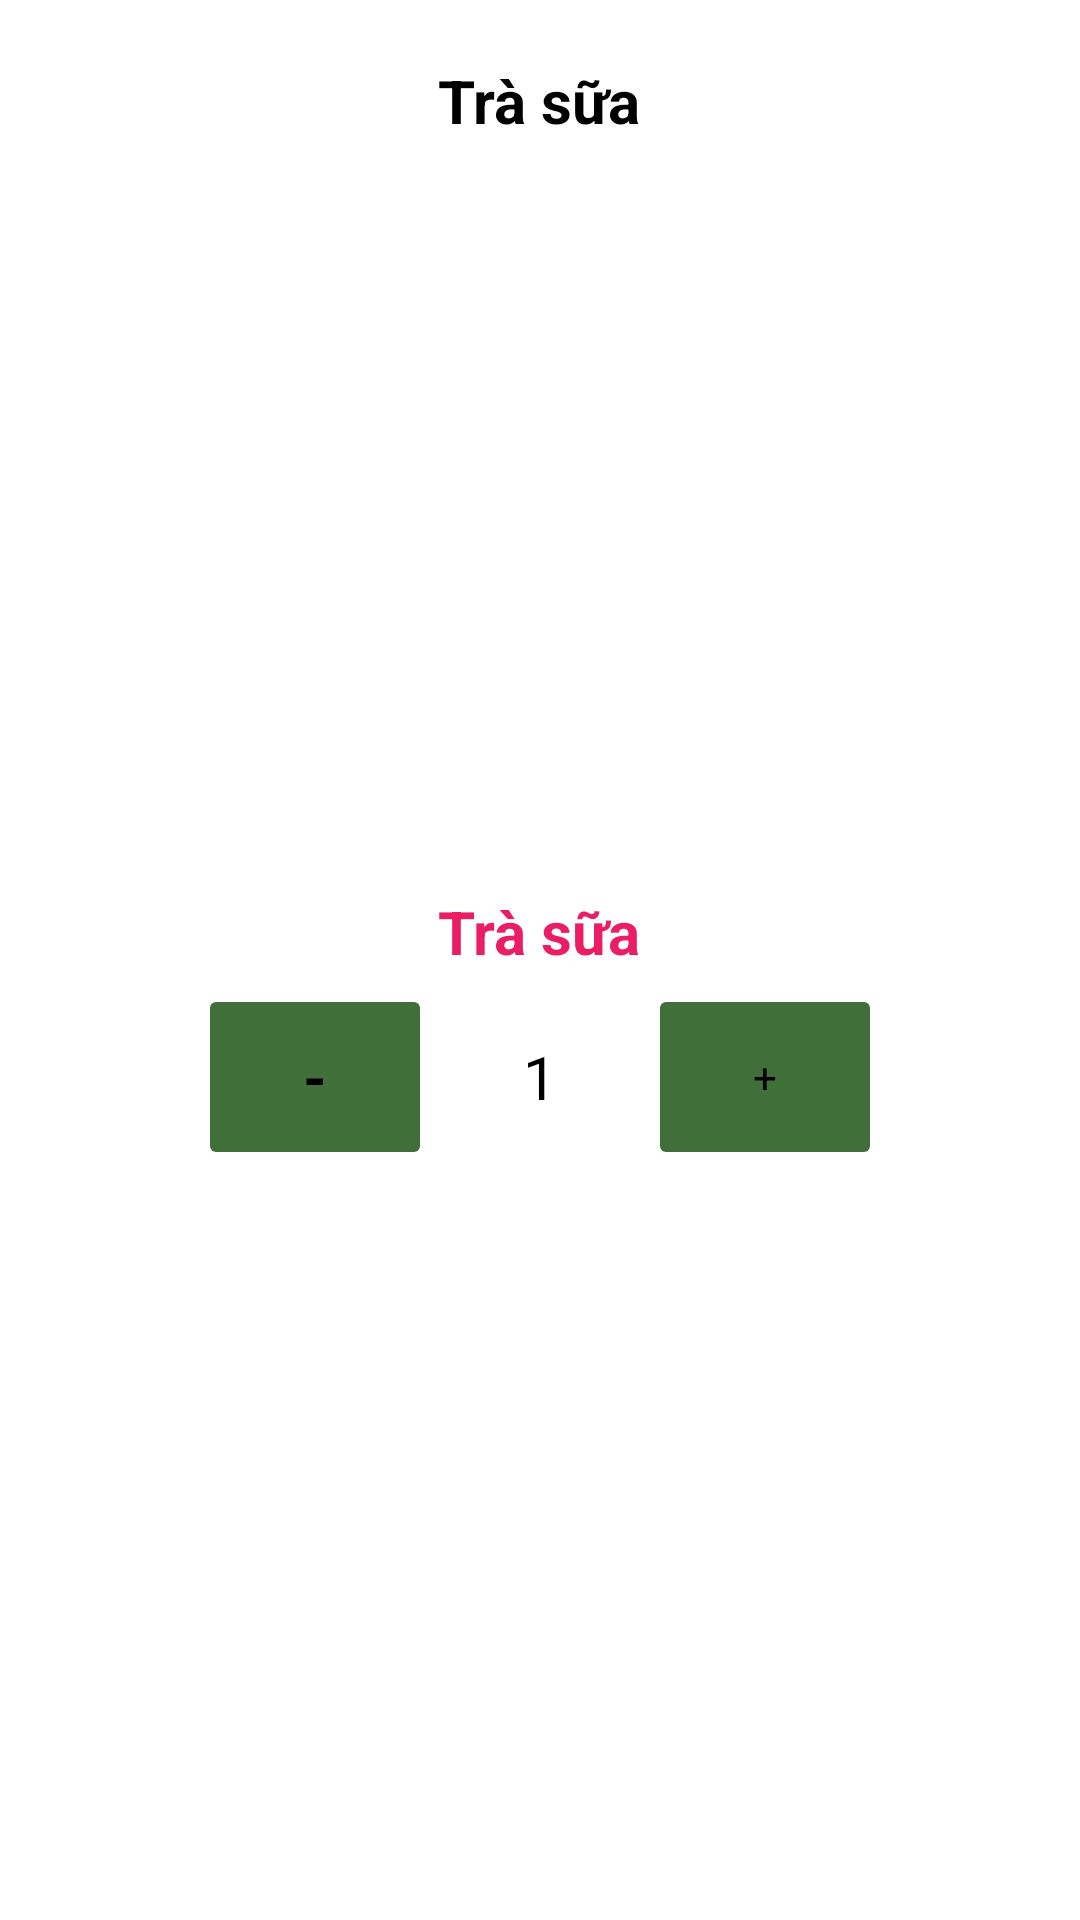

Reconstruct the res/layout file that produces this screen, plus the resources it refers to.
<!-- AndroidManifest.xml: application theme Theme.Nhom11_QL_BBT_Coffee -->
<!-- res/layout/dialog_chi_tiet_do_uong.xml -->
<?xml version="1.0" encoding="utf-8"?>
<LinearLayout xmlns:android="http://schemas.android.com/apk/res/android"
    android:orientation="vertical"
    android:layout_width="match_parent"
    android:layout_height="match_parent">
    <TextView
        android:id="@+id/tvTenDoUongChiTiet"
        android:layout_width="wrap_content"
        android:layout_height="wrap_content"
        android:text="Trà sữa"
        android:textSize="20dp"
        android:textStyle="bold"
        android:textColor="@color/black"
        android:layout_gravity="center"
        android:layout_marginTop="20dp"/>
    <ImageView
        android:id="@+id/imgAnhChiTiet"
        android:layout_width="250dp"
        android:layout_height="250dp"
        android:src="@drawable/ic_image"
        android:layout_gravity="center"
        />
    <TextView
        android:id="@+id/tvGiaChiTiet"
        android:layout_width="wrap_content"
        android:layout_height="wrap_content"
        android:text="Trà sữa"
        android:textSize="20dp"
        android:textStyle="bold"
        android:textColor="#E91E63"
        android:layout_gravity="center"
        />
    <LinearLayout
        android:orientation="horizontal"
        android:layout_width="match_parent"
        android:layout_height="wrap_content"
        android:layout_marginTop="10dp"
        android:gravity="center">
        <TextView
            android:id="@+id/btnTruSL"
            android:layout_width="70dp"
            android:layout_height="50dp"
            android:text="-"
            android:textSize="20dp"
            android:textColor="@color/black"
            android:gravity="center"
            android:textStyle="bold"
            android:background="@drawable/add_backround"
            />
        <TextView
            android:id="@+id/tvSoLuong"
            android:layout_width="70dp"
            android:layout_height="wrap_content"
            android:textColor="@color/black"
            android:text="1"
            android:gravity="center"
            android:textSize="20dp"
            android:layout_marginRight="5dp"
            android:layout_marginLeft="5dp"/>
        <TextView
            android:id="@+id/btnCongSL"
            android:layout_width="70dp"
            android:layout_height="50dp"
            android:text="+"
            android:textColor="@color/black"
            android:gravity="center"
            android:background="@drawable/add_backround"/>
    </LinearLayout>


</LinearLayout>
<!-- resources referenced by this layout -->
<resources>
  <!-- drawable add_backround (drawable) -->
  <?xml version="1.0" encoding="utf-8"?>
  <selector xmlns:android="http://schemas.android.com/apk/res/android">
      <item>
          <shape android:shape="rectangle">
              <solid android:color="#D9205618"/>
              <corners android:radius="2dp"/>
          </shape>
      </item>
  </selector>
  <style name="Theme.Nhom11_QL_BBT_Coffee" parent="Theme.MaterialComponents.DayNight.NoActionBar">
          
          <item name="colorPrimary">@color/purple_500</item>
          <item name="colorPrimaryVariant">@color/purple_700</item>
          <item name="colorOnPrimary">@color/white</item>
          
          <item name="colorSecondary">@color/teal_200</item>
          <item name="colorSecondaryVariant">@color/teal_700</item>
          <item name="colorOnSecondary">@color/black</item>
          
          <item name="android:statusBarColor">?attr/colorPrimaryVariant</item>
          
      </style>
  <!-- not gathered from this repository: default colours our renderer supplied (Android Studio template values) -->
  <color name="purple_500">#FF6200EE</color>
  <color name="purple_700">#FF3700B3</color>
  <color name="teal_200">#FF03DAC5</color>
  <color name="teal_700">#FF018786</color>
  <color name="black">#FF000000</color>
  <color name="white">#FFFFFFFF</color>
</resources>
